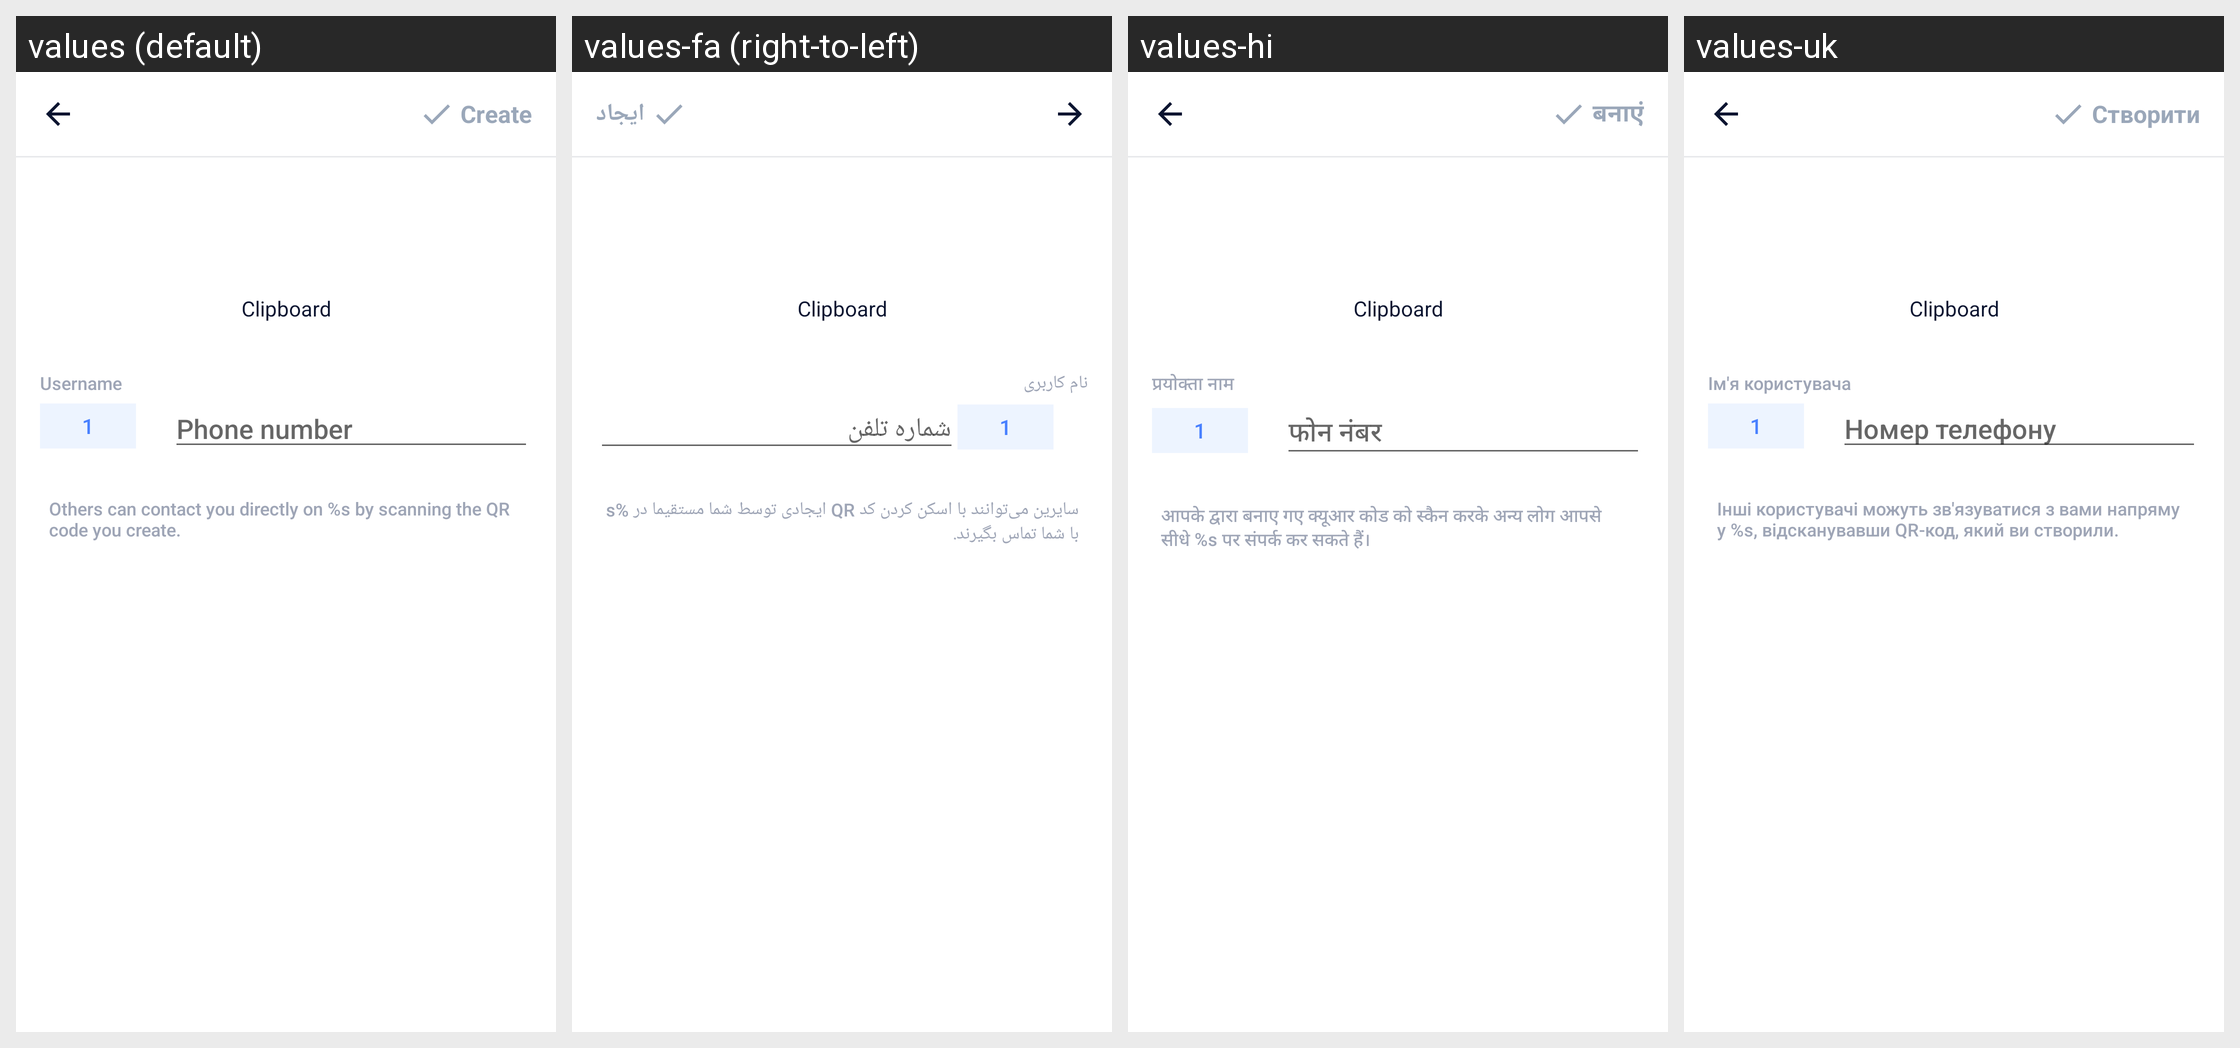

For this localized Android screen grid, give each drawn string resource with its value in every locale shown.
Android screen res/layout/activity_input_whatsapp.xml rendered under 4 locales, left to right: values (default), values-fa (right-to-left), values-hi, values-uk. Device: Nexus 5 (rendered at 1080×1920; each locale shown at half size, 540×960, under a caption strip naming it); theme AppTheme.
Other locales in the repository, not shown: values-ar, values-bn, values-bn-rIN, values-de, values-es, values-fr, values-in, values-it, values-ja, values-ko, values-ms, values-nl, values-pl, values-pt, values-ru, values-sv, values-th, values-th-rTH, values-tr, values-vi, values-zh-rCN, values-zh-rTW.
Strings drawn on this screen, with the default value and each locale's value (text and hints the layout hard-codes, and strings that could not be matched under every locale, appear in the picture but are not listed):

main_tab_create
  values: Create
  values-fa: ایجاد
  values-hi: बनाएं
  values-uk: Створити

username
  values: Username
  values-fa: نام کاربری
  values-hi: प्रयोक्‍ता नाम
  values-uk: Ім'я користувача

phone_number
  values: Phone number
  values-fa: شماره تلفن
  values-hi: फोन नंबर
  values-uk: Номер телефону

hint_whatsapp
  values: Others can contact you directly on %s by scanning the QR code you create.
  values-fa: سایرین می‌توانند با اسکن کردن کد QR ایجادی توسط شما مستقیما در %s با شما تماس بگیرند.
  values-hi: आपके द्वारा बनाए गए क्‍यूआर कोड को स्कैन करके अन्य लोग आपसे सीधे %s पर संपर्क कर सकते हैं।
  values-uk: Інші користувачі можуть зв'язуватися з вами напряму у %s, відсканувавши QR-код, який ви створили.
